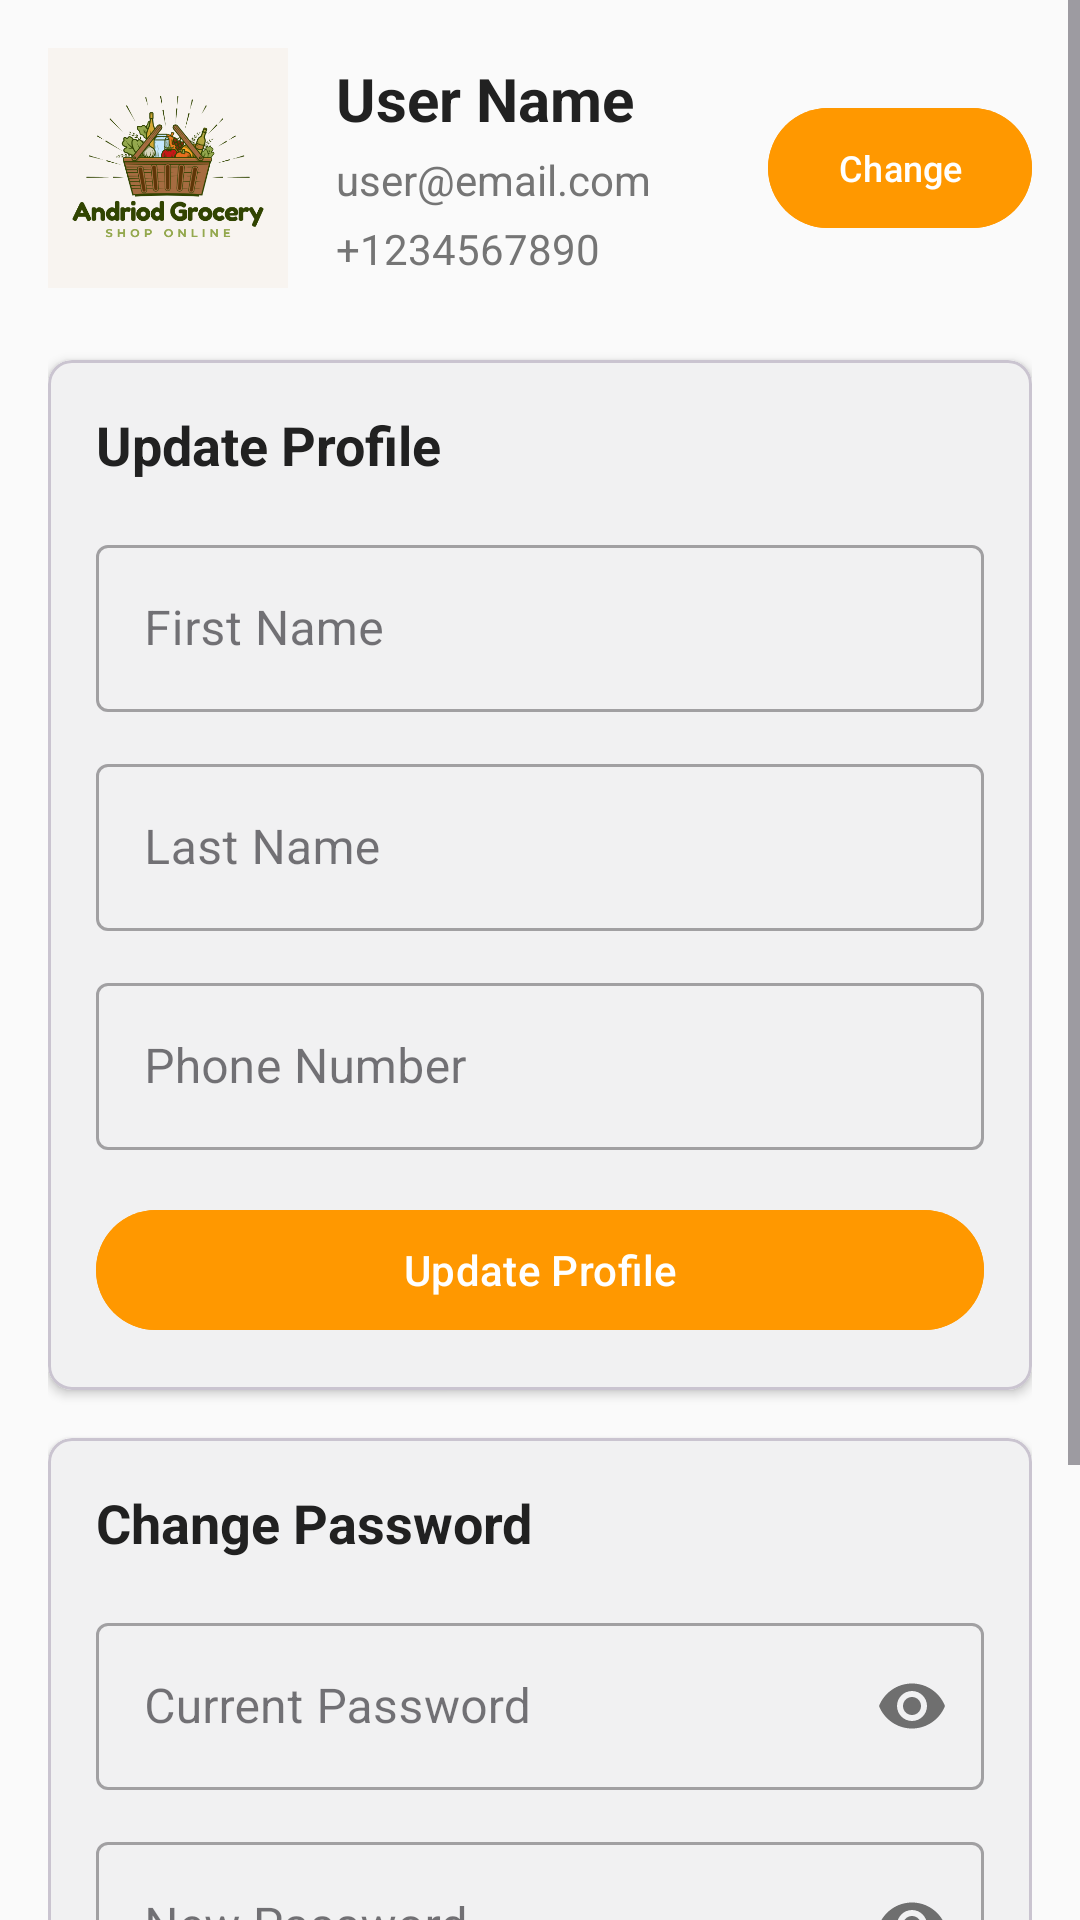

Here is an Android app screen rendered from its layout file. Give the layout XML and the strings, colors and styles it references.
<!-- AndroidManifest.xml: application theme Theme._1211905_1200530_courseproject -->
<!-- res/layout/fragment_profile.xml -->
<?xml version="1.0" encoding="utf-8"?>

<ScrollView xmlns:android="http://schemas.android.com/apk/res/android"
    xmlns:app="http://schemas.android.com/apk/res-auto"
    android:layout_width="match_parent"
    android:layout_height="match_parent">

    <LinearLayout
        android:layout_width="match_parent"
        android:layout_height="wrap_content"
        android:orientation="vertical"
        android:padding="16dp">

        
        <LinearLayout
            android:layout_width="match_parent"
            android:layout_height="wrap_content"
            android:orientation="horizontal"
            android:gravity="center_vertical"
            android:layout_marginBottom="24dp">

            
            <ImageView
                android:id="@+id/profileImageView"
                android:layout_width="80dp"
                android:layout_height="80dp"
                android:src="@drawable/grocery_logo"
                android:scaleType="centerCrop"
                android:background="@drawable/spinner_background"
                android:layout_marginEnd="16dp" />

            
            <LinearLayout
                android:layout_width="0dp"
                android:layout_height="wrap_content"
                android:layout_weight="1"
                android:orientation="vertical">

                <TextView
                    android:id="@+id/profileNameTextView"
                    android:layout_width="match_parent"
                    android:layout_height="wrap_content"
                    android:text="User Name"
                    android:textSize="20sp"
                    android:textStyle="bold"
                    android:textColor="@color/text_primary"
                    android:layout_marginBottom="4dp" />

                <TextView
                    android:id="@+id/profileEmailTextView"
                    android:layout_width="match_parent"
                    android:layout_height="wrap_content"
                    android:text="user@email.com"
                    android:textSize="14sp"
                    android:textColor="@color/text_secondary"
                    android:layout_marginBottom="4dp" />

                <TextView
                    android:id="@+id/profilePhoneTextView"
                    android:layout_width="match_parent"
                    android:layout_height="wrap_content"
                    android:text="+1234567890"
                    android:textSize="14sp"
                    android:textColor="@color/text_secondary" />

            </LinearLayout>

            
            <Button
                android:id="@+id/changePhotoButton"
                android:layout_width="wrap_content"
                android:layout_height="wrap_content"
                android:text="Change"
                android:textSize="12sp"
                android:padding="8dp"
                android:backgroundTint="@color/accent_color"
                android:textColor="@android:color/white" />

        </LinearLayout>

        
        <com.google.android.material.card.MaterialCardView
            android:layout_width="match_parent"
            android:layout_height="wrap_content"
            android:layout_marginBottom="16dp"
            app:cardCornerRadius="8dp"
            app:cardElevation="2dp">

            <LinearLayout
                android:layout_width="match_parent"
                android:layout_height="wrap_content"
                android:orientation="vertical"
                android:padding="16dp">

                <TextView
                    android:layout_width="match_parent"
                    android:layout_height="wrap_content"
                    android:text="Update Profile"
                    android:textSize="18sp"
                    android:textStyle="bold"
                    android:textColor="@color/text_primary"
                    android:layout_marginBottom="16dp" />

                
                <com.google.android.material.textfield.TextInputLayout
                    android:layout_width="match_parent"
                    android:layout_height="wrap_content"
                    android:layout_marginBottom="12dp"
                    style="@style/Widget.MaterialComponents.TextInputLayout.OutlinedBox">

                    <com.google.android.material.textfield.TextInputEditText
                        android:id="@+id/firstNameEditText"
                        android:layout_width="match_parent"
                        android:layout_height="wrap_content"
                        android:hint="First Name"
                        android:inputType="textPersonName" />

                </com.google.android.material.textfield.TextInputLayout>

                
                <com.google.android.material.textfield.TextInputLayout
                    android:layout_width="match_parent"
                    android:layout_height="wrap_content"
                    android:layout_marginBottom="12dp"
                    style="@style/Widget.MaterialComponents.TextInputLayout.OutlinedBox">

                    <com.google.android.material.textfield.TextInputEditText
                        android:id="@+id/lastNameEditText"
                        android:layout_width="match_parent"
                        android:layout_height="wrap_content"
                        android:hint="Last Name"
                        android:inputType="textPersonName" />

                </com.google.android.material.textfield.TextInputLayout>

                
                <com.google.android.material.textfield.TextInputLayout
                    android:layout_width="match_parent"
                    android:layout_height="wrap_content"
                    android:layout_marginBottom="16dp"
                    style="@style/Widget.MaterialComponents.TextInputLayout.OutlinedBox">

                    <com.google.android.material.textfield.TextInputEditText
                        android:id="@+id/phoneEditText"
                        android:layout_width="match_parent"
                        android:layout_height="wrap_content"
                        android:hint="Phone Number"
                        android:inputType="phone" />

                </com.google.android.material.textfield.TextInputLayout>

                
                <Button
                    android:id="@+id/updateProfileButton"
                    android:layout_width="match_parent"
                    android:layout_height="wrap_content"
                    android:text="Update Profile"
                    android:backgroundTint="@color/accent_color"
                    android:textColor="@android:color/white" />

            </LinearLayout>

        </com.google.android.material.card.MaterialCardView>

        
        <com.google.android.material.card.MaterialCardView
            android:layout_width="match_parent"
            android:layout_height="wrap_content"
            app:cardCornerRadius="8dp"
            app:cardElevation="2dp">

            <LinearLayout
                android:layout_width="match_parent"
                android:layout_height="wrap_content"
                android:orientation="vertical"
                android:padding="16dp">

                <TextView
                    android:layout_width="match_parent"
                    android:layout_height="wrap_content"
                    android:text="Change Password"
                    android:textSize="18sp"
                    android:textStyle="bold"
                    android:textColor="@color/text_primary"
                    android:layout_marginBottom="16dp" />

                
                <com.google.android.material.textfield.TextInputLayout
                    android:layout_width="match_parent"
                    android:layout_height="wrap_content"
                    android:layout_marginBottom="12dp"
                    app:passwordToggleEnabled="true"
                    style="@style/Widget.MaterialComponents.TextInputLayout.OutlinedBox">

                    <com.google.android.material.textfield.TextInputEditText
                        android:id="@+id/currentPasswordEditText"
                        android:layout_width="match_parent"
                        android:layout_height="wrap_content"
                        android:hint="Current Password"
                        android:inputType="textPassword" />

                </com.google.android.material.textfield.TextInputLayout>

                
                <com.google.android.material.textfield.TextInputLayout
                    android:layout_width="match_parent"
                    android:layout_height="wrap_content"
                    android:layout_marginBottom="12dp"
                    app:passwordToggleEnabled="true"
                    style="@style/Widget.MaterialComponents.TextInputLayout.OutlinedBox">

                    <com.google.android.material.textfield.TextInputEditText
                        android:id="@+id/newPasswordEditText"
                        android:layout_width="match_parent"
                        android:layout_height="wrap_content"
                        android:hint="New Password"
                        android:inputType="textPassword" />

                </com.google.android.material.textfield.TextInputLayout>

                
                <com.google.android.material.textfield.TextInputLayout
                    android:layout_width="match_parent"
                    android:layout_height="wrap_content"
                    android:layout_marginBottom="16dp"
                    app:passwordToggleEnabled="true"
                    style="@style/Widget.MaterialComponents.TextInputLayout.OutlinedBox">

                    <com.google.android.material.textfield.TextInputEditText
                        android:id="@+id/confirmPasswordEditText"
                        android:layout_width="match_parent"
                        android:layout_height="wrap_content"
                        android:hint="Confirm New Password"
                        android:inputType="textPassword" />

                </com.google.android.material.textfield.TextInputLayout>

                
                <Button
                    android:id="@+id/updatePasswordButton"
                    android:layout_width="match_parent"
                    android:layout_height="wrap_content"
                    android:text="Update Password"
                    android:backgroundTint="@color/accent_color"
                    android:textColor="@android:color/white" />

            </LinearLayout>

        </com.google.android.material.card.MaterialCardView>

    </LinearLayout>

</ScrollView>
<!-- resources referenced by this layout -->
<resources>
  <color name="accent_color">#FF9800</color>
  <color name="text_primary">#212121</color>
  <color name="text_secondary">#757575</color>
  <!-- drawable grocery_logo: png bitmap (drawable, 56283 bytes) -->
  <!-- drawable spinner_background (drawable) -->
  <?xml version="1.0" encoding="utf-8"?>
  
  <shape xmlns:android="http://schemas.android.com/apk/res/android"
      android:shape="rectangle">
      <solid android:color="@color/white" />
      <corners android:radius="8dp" />
      <stroke
          android:width="1dp"
          android:color="@color/primary_color" />
  </shape>
  <style name="Theme._1211905_1200530_courseproject" parent="Base.Theme._1211905_1200530_courseproject" />
  <color name="white">#FFFFFFFF</color>
  <color name="primary_color">#4CAF50</color>
  <style name="Base.Theme._1211905_1200530_courseproject" parent="Theme.Material3.DayNight.NoActionBar">
          
          <item name="colorPrimary">@color/primary_color</item>
          <item name="colorPrimaryDark">@color/primary_dark</item>
          <item name="colorAccent">@color/accent_color</item>
          <item name="android:windowBackground">@color/background_light</item>
          <item name="android:statusBarColor">@color/primary_dark</item>
      </style>
  <color name="primary_dark">#388E3C</color>
  <color name="background_light">#FAFAFA</color>
</resources>
